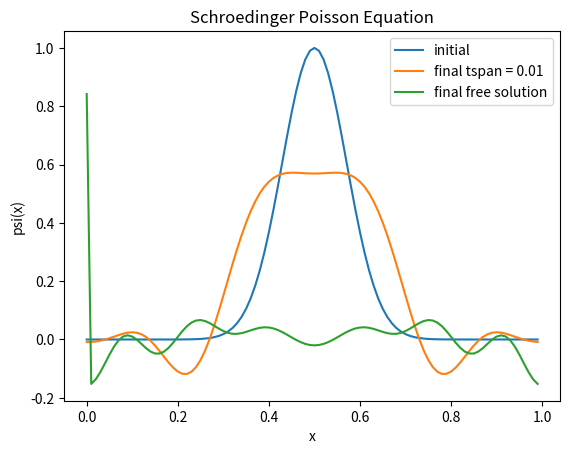

Source code (Python):
import numpy as np
import matplotlib.pyplot as plt
from scipy.fft import fft, ifft, fftfreq
from scipy.integrate import solve_ivp

# i d/dt psi = - nabla^2 / 2m * psi + m phi psi
# nabal^2 phi = 4 pi G |psi|^2 m

# Fourier:
# i d/dt psi_hat = - - k^2 / 2m * psi_hat + m F[phi * psi]
# - k^2 phi_hat = 4 pi G m F[|psi|^2]

# free solution:
# i d/dt psi_hat = H psi_hat = k^2 / 2m psi_hat
# psi_final = e^(-i dt H) psi0 hat = exp(-i dt k^2 / 2m) psi0 hat

L = 1.0
N = 100
m = 1.0
G = 1.0
sigma0 = 1e-2
A0 = 1.0
tspan = 1e-2

x = np.linspace(0, L, N+1)[:-1]
dx = x[1] - x[0]
k = fftfreq(N, dx) * 2*np.pi
psi0 = A0 * np.exp(- (x - L/2)**2 / sigma0)

def rhs(t, psi_hat):
    psi = ifft(psi_hat)
    phi_hat = - (4*np.pi*G*m) / k**2 * fft(np.abs(psi)**2)
    phi_hat[0] = 0.0 # k = 0 (zero) mode is arbitary (but undefined after dividing by k^2)
    phi = ifft(phi_hat)
    d_psi_hat_dt = -1j * (k**2 / (2*m) * psi_hat + m * fft(phi * psi))
    return d_psi_hat_dt

sol = solve_ivp(rhs, (0, tspan), fft(psi0), method="BDF", rtol=1e-5, atol=1e-5)
psi_final = ifft(sol.y[:, -1])

psi_final_free = ifft(np.exp(-1j * tspan * k**2 / (2*m) * fft(psi0)))

plt.figure()
plt.plot(x, psi0, label="initial")
plt.plot(x, psi_final, label=f"final {tspan = }")
plt.plot(x, psi_final_free, label="final free solution")
plt.xlabel("x")
plt.ylabel("psi(x)")
plt.title("Schroedinger Poisson Equation")
plt.legend()
plt.show()
